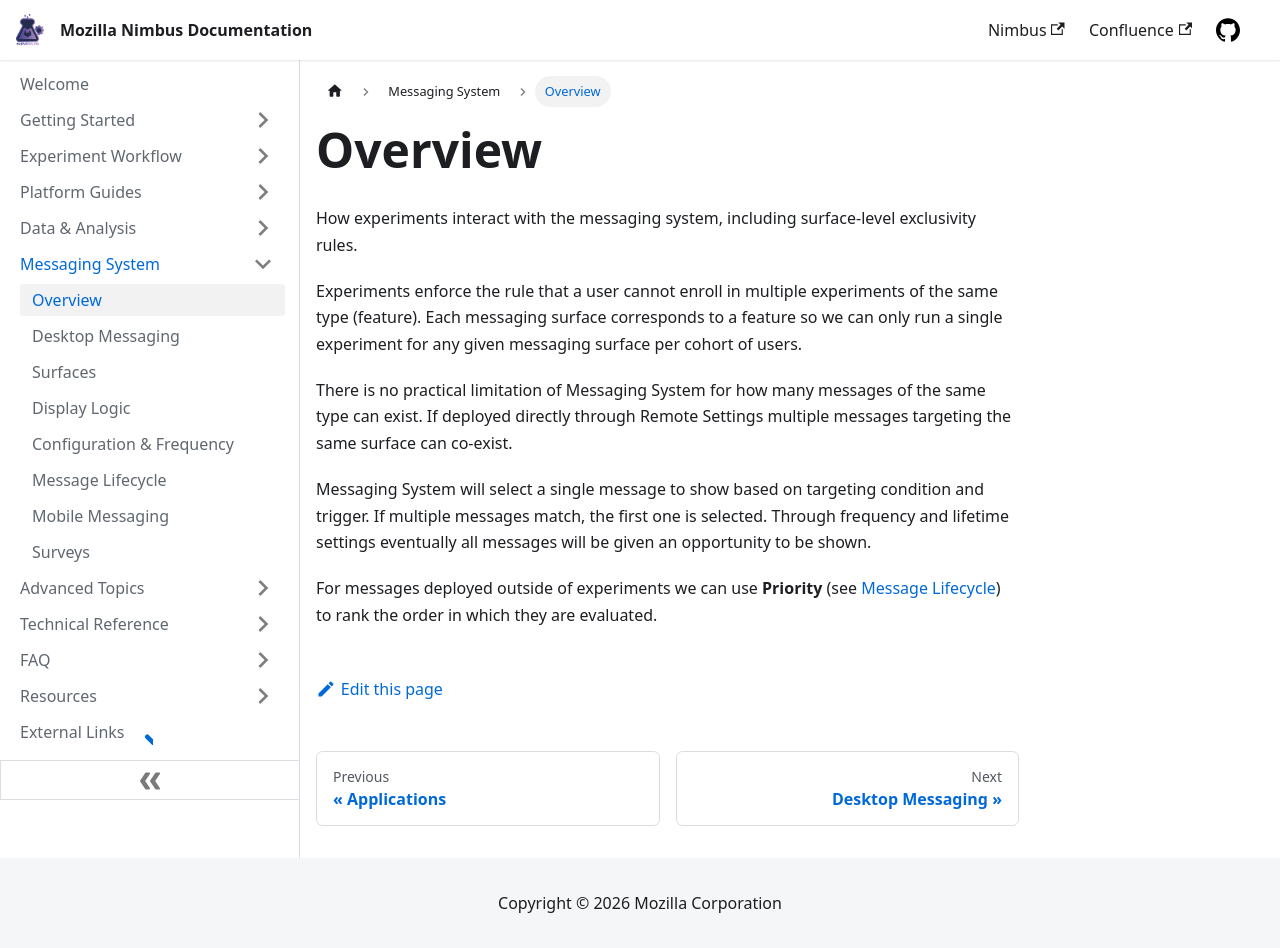

repository: mozilla/experimenter-docs · page: messaging/overview/index.html · generator: docusaurus

---
id: experiments-and-user-messaging
title: Overview
slug: /messaging/overview
sidebar_position: 1
---

How experiments interact with the messaging system, including surface-level exclusivity rules.

Experiments enforce the rule that a user cannot enroll in multiple experiments of the same type (feature). Each messaging surface corresponds to a feature so we can only run a single experiment for any given messaging surface per cohort of users.

There is no practical limitation of Messaging System for how many messages of the same type can exist. If deployed directly through Remote Settings multiple messages targeting the same surface can co-exist.

Messaging System will select a single message to show based on targeting condition and trigger. If multiple messages match, the first one is selected. Through frequency and lifetime settings eventually all messages will be given an opportunity to be shown.

For messages deployed outside of experiments we can use **Priority** (see [Message Lifecycle](/messaging/desktop/message-lifecycle#how-messages-are-displayed)) to rank the order in which they are evaluated.
